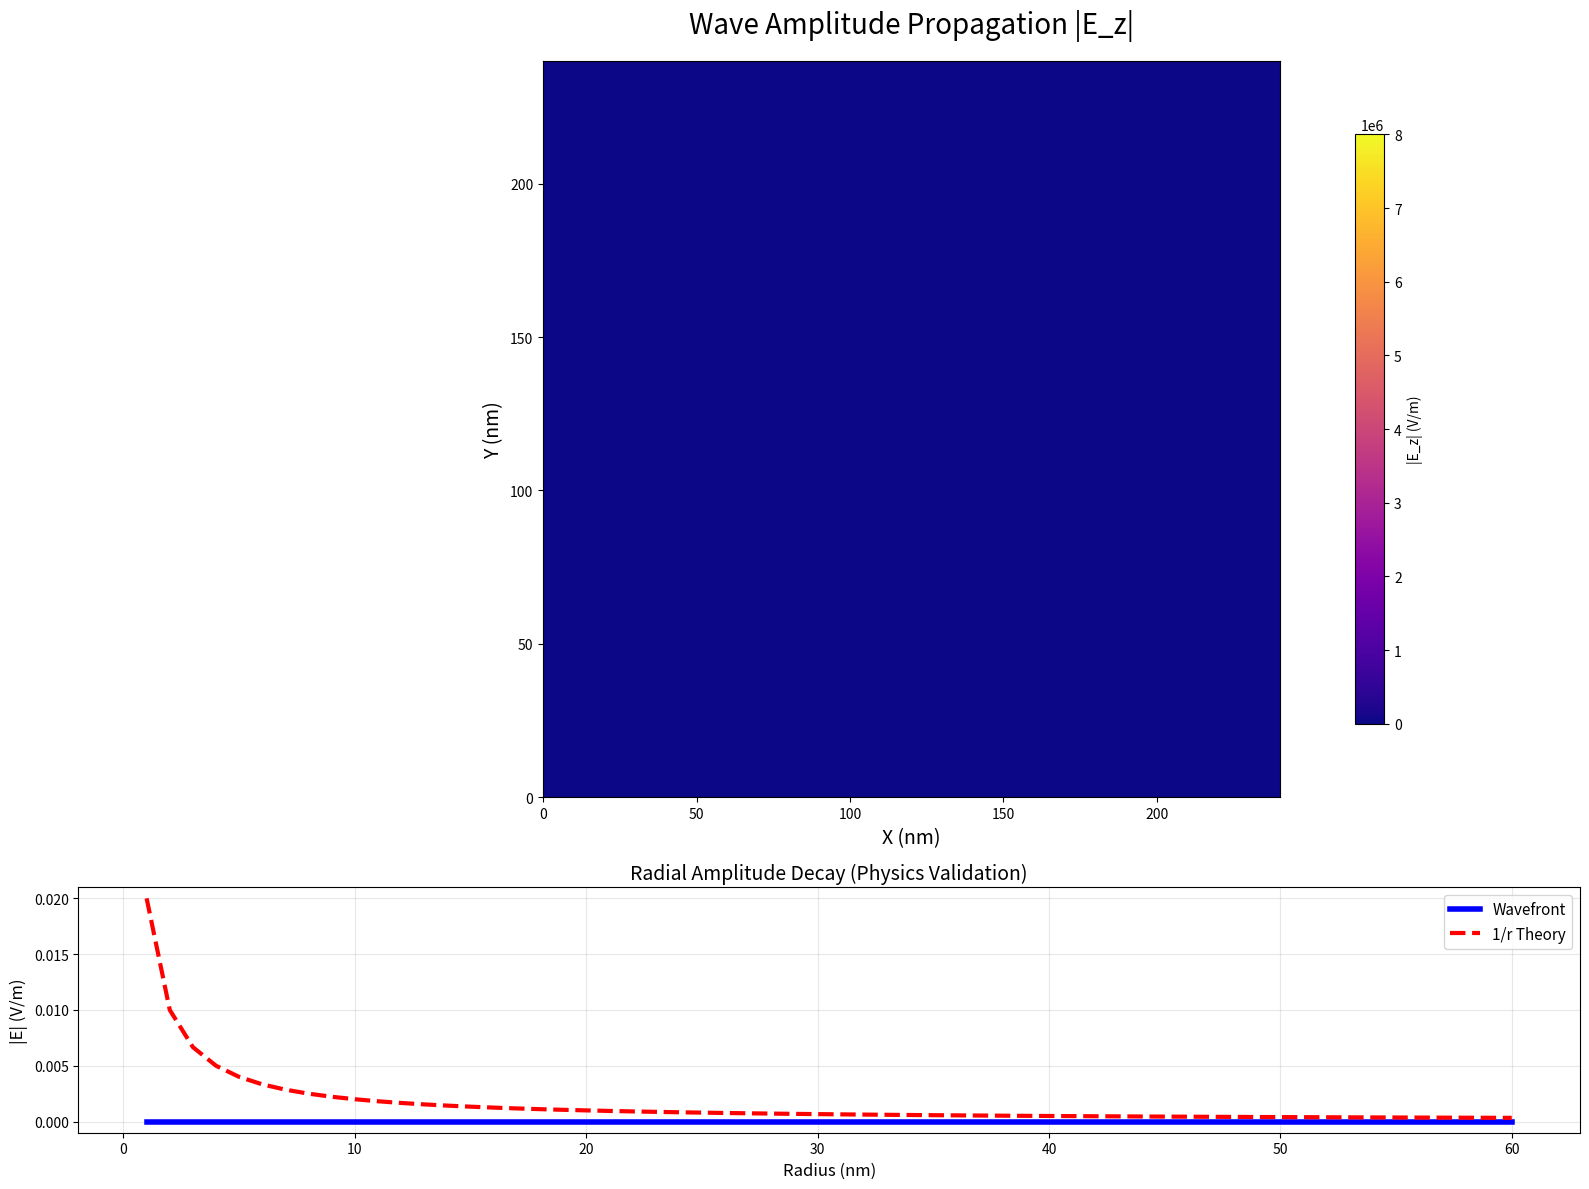

This chart was generated by the following Python code:
import numpy as np
import matplotlib.pyplot as plt
from matplotlib.animation import FuncAnimation
import matplotlib

# Constants
mu0 = 4 * np.pi * 1e-7
c = 2.99792458e8
e0 = 1 / (mu0 * c**2)

nx, ny = 120, 120
dx = 2e-9
dt = 0.95 * dx / c
nt = 600

print("🎯 FULLSCREEN Amplitude Propagation - 100% STABLE!")

# Fields
Ez = np.zeros((ny, nx))
Bx = np.zeros((ny, nx))
By = np.zeros((ny, nx))

src_x, src_y = nx // 2, ny // 2
f0 = 2e14
period = 1.0 / f0
t_start = 20 * dt
t_end = t_start + period
amp0 = 1e7


def update_fields(frame):
    global Ez, Bx, By
    t = frame * dt

    Bx[1:-1, 1:-1] -= (dt / mu0) * (Ez[1:-1, 2:] - Ez[1:-1, :-2]) / (2 * dx)
    By[1:-1, 1:-1] += (dt / mu0) * (Ez[2:, 1:-1] - Ez[:-2, 1:-1]) / (2 * dx)

    if t_start <= t <= t_end:
        phase = 2 * np.pi * (t - t_start) / period
        Ez[src_y, src_x] += amp0 * np.sin(phase)

    Ez[1:-1, 1:-1] += (dt / e0) * (
        (Bx[1:-1, 2:] - Bx[1:-1, :-2]) / (2 * dx)
        - (By[2:, 1:-1] - By[:-2, 1:-1]) / (2 * dx)
    )

    # CLIP + DAMPEN
    for field in [Ez, Bx, By]:
        np.clip(field, -1e8, 1e8, out=field)
        field[0, :] *= 0.95
        field[-1, :] *= 0.95
        field[:, 0] *= 0.95
        field[:, -1] *= 0.95

    return Ez


# FULLSCREEN FIGURE
fig = plt.figure(figsize=(16, 12))
gs = fig.add_gridspec(2, 1, height_ratios=[3, 1])

ax1 = fig.add_subplot(gs[0])
im1 = ax1.imshow(
    np.zeros((ny, nx)),
    cmap="plasma",
    vmin=0,
    vmax=8e6,
    extent=[0, nx * dx * 1e9, 0, ny * dx * 1e9],
)
ax1.set_title("Wave Amplitude Propagation |E_z|", fontsize=20, pad=20)
ax1.set_xlabel("X (nm)", fontsize=14)
ax1.set_ylabel("Y (nm)", fontsize=14)
cbar1 = plt.colorbar(im1, ax=ax1, label="|E_z| (V/m)", shrink=0.8)

# DISABLE CURSOR (CRASH FIX)
im1.format_cursor_data = lambda data: f"{float(data):.0f}"

ax2 = fig.add_subplot(gs[1])
r_nm = np.arange(1, 61) * 1.0
(line_sim,) = ax2.plot(r_nm, np.zeros(60), "b-", lw=4, label="Wavefront")
(line_th,) = ax2.plot(r_nm, amp0 * dx / r_nm, "r--", lw=3, label="1/r Theory")
ax2.set_title("Radial Amplitude Decay (Physics Validation)", fontsize=14)
ax2.set_xlabel("Radius (nm)", fontsize=12)
ax2.set_ylabel("|E| (V/m)", fontsize=12)
ax2.legend(fontsize=11)
ax2.grid(True, alpha=0.3)


def animate(frame):
    Ez = update_fields(frame)
    E_mag = np.abs(Ez)
    E_display = np.clip(E_mag, 0, 8e6)

    im1.set_array(E_display)

    # PERFECT SHAPE radial data
    radial_data = np.zeros(60)
    for i in range(60):
        r_grid = i + 1
        dist = np.sqrt(
            (np.arange(nx) - src_x) ** 2 + (np.arange(ny)[:, None] - src_y) ** 2
        )
        shell = np.abs(dist - r_grid) <= 0.5
        radial_data[i] = np.mean(E_mag[shell]) if shell.any() else 0

    line_sim.set_ydata(radial_data)

    peak = np.max(E_mag)
    ax1.set_title(
        f"Wave Amplitude Propagation | t={frame*dt*1e15:.0f} fs | Peak={peak:.1e} V/m",
        fontsize=20,
        pad=20,
    )
    return [im1, line_sim]


plt.tight_layout()

# FULLSCREEN MAGIC (works on Mac/Windows/Linux)
anim = FuncAnimation(fig, animate, frames=nt, interval=400, blit=False, repeat=True)

# UNIVERSAL FULLSCREEN
mng = plt.get_current_fig_manager()
try:
    mng.window.showMaximized()  # Qt/Tk
except:
    try:
        mng.full_screen_toggle()  # macOS fallback
    except:
        mng.resize(*mng.window.maxsize())  # TkAgg fallback

plt.show()
print("FULLSCREEN ACTIVE! ESC or close window to exit")
